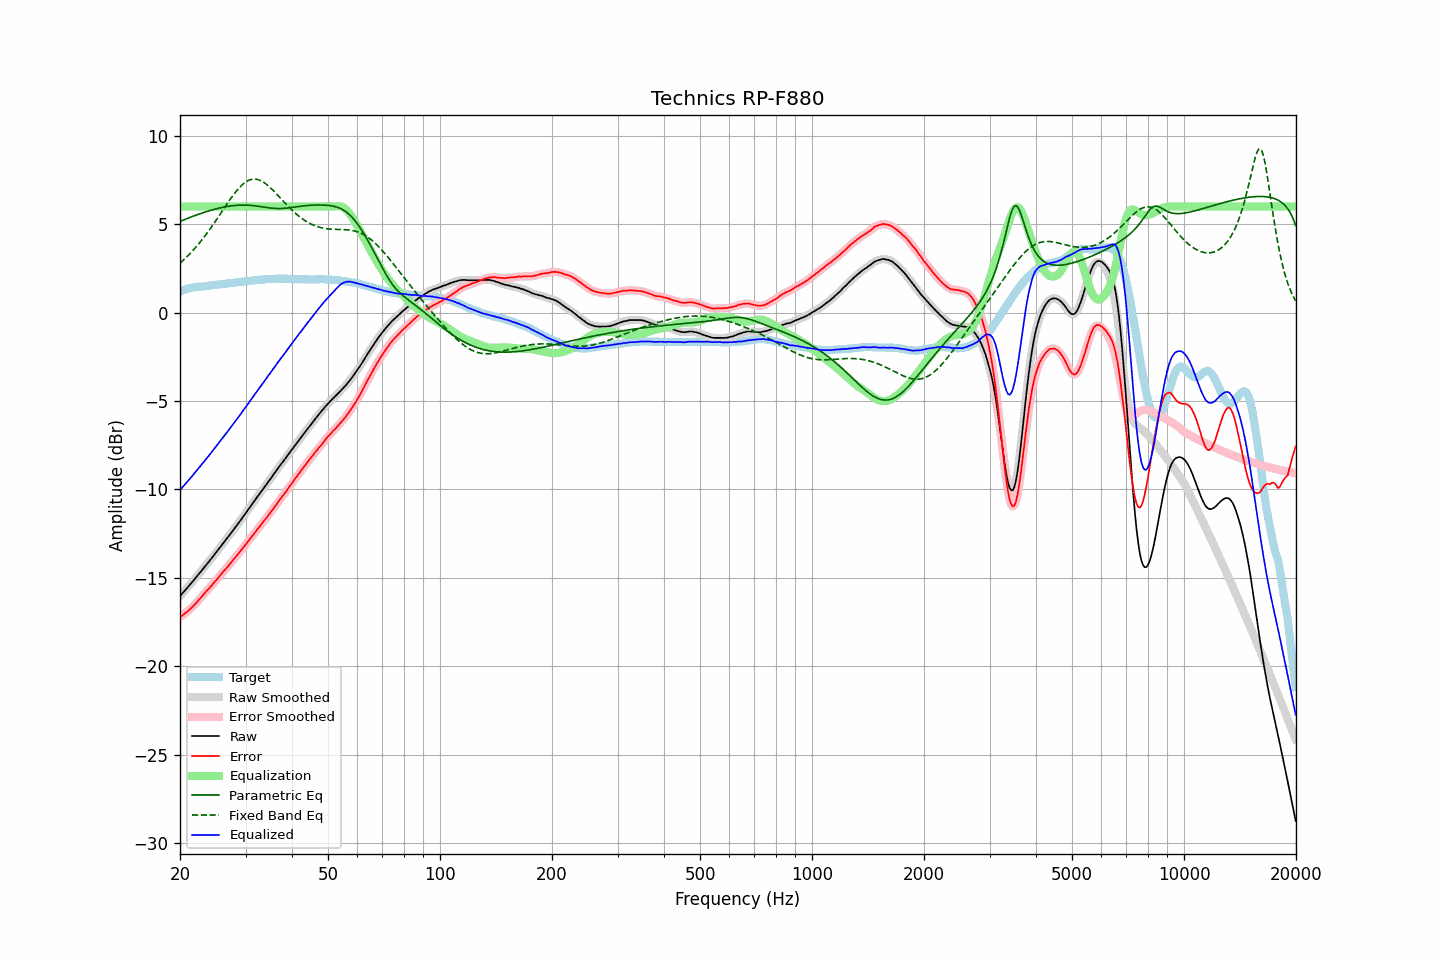

The table this chart was drawn from, first rows:
frequency, raw, error, smoothed, error_smoothed, equalization, parametric_eq, fixed_band_eq, equalized_raw, equalized_smoothed, target
20.00, -16.04, -17.23, -16.04, -17.23, 6.00, 5.16, 2.80, -10.04, -10.04, 1.19
20.20, -15.94, -17.17, -15.94, -17.16, 6.00, 5.20, 2.88, -9.94, -9.94, 1.23
20.40, -15.83, -17.10, -15.83, -17.09, 6.00, 5.23, 2.96, -9.83, -9.83, 1.27
20.61, -15.73, -17.02, -15.73, -17.02, 6.00, 5.27, 3.04, -9.73, -9.73, 1.29
20.81, -15.62, -16.95, -15.62, -16.95, 6.00, 5.31, 3.13, -9.62, -9.62, 1.33
21.02, -15.52, -16.89, -15.52, -16.88, 6.00, 5.34, 3.22, -9.52, -9.52, 1.37
21.23, -15.41, -16.80, -15.41, -16.80, 6.00, 5.38, 3.32, -9.41, -9.41, 1.39
21.44, -15.31, -16.71, -15.31, -16.71, 6.00, 5.41, 3.41, -9.31, -9.31, 1.41
21.66, -15.20, -16.63, -15.20, -16.62, 6.00, 5.45, 3.51, -9.20, -9.20, 1.43
21.87, -15.09, -16.52, -15.09, -16.53, 6.00, 5.48, 3.61, -9.09, -9.09, 1.44
22.09, -14.98, -16.43, -14.98, -16.43, 6.00, 5.51, 3.71, -8.98, -8.98, 1.45
22.31, -14.87, -16.33, -14.87, -16.33, 6.00, 5.55, 3.82, -8.87, -8.87, 1.46
22.54, -14.76, -16.23, -14.76, -16.23, 6.00, 5.58, 3.93, -8.76, -8.76, 1.46
22.76, -14.65, -16.12, -14.65, -16.12, 6.00, 5.61, 4.04, -8.65, -8.65, 1.47
22.99, -14.54, -16.01, -14.54, -16.01, 6.00, 5.64, 4.16, -8.54, -8.54, 1.47
23.22, -14.42, -15.90, -14.42, -15.91, 6.00, 5.67, 4.27, -8.42, -8.42, 1.48
23.45, -14.31, -15.80, -14.31, -15.80, 6.00, 5.70, 4.39, -8.31, -8.31, 1.49
23.69, -14.20, -15.70, -14.20, -15.70, 6.00, 5.73, 4.52, -8.20, -8.20, 1.50
23.92, -14.09, -15.61, -14.09, -15.61, 6.00, 5.76, 4.64, -8.09, -8.09, 1.52
24.16, -13.97, -15.51, -13.97, -15.51, 6.00, 5.78, 4.77, -7.97, -7.97, 1.54
24.40, -13.86, -15.41, -13.86, -15.41, 6.00, 5.81, 4.90, -7.86, -7.86, 1.55
24.65, -13.74, -15.29, -13.74, -15.30, 6.00, 5.83, 5.03, -7.74, -7.74, 1.55
24.89, -13.63, -15.20, -13.63, -15.19, 6.00, 5.86, 5.16, -7.63, -7.63, 1.57
25.14, -13.51, -15.09, -13.51, -15.09, 6.00, 5.88, 5.30, -7.51, -7.51, 1.58
25.39, -13.39, -14.98, -13.39, -14.98, 6.00, 5.90, 5.43, -7.39, -7.39, 1.59
25.65, -13.27, -14.87, -13.27, -14.87, 6.00, 5.92, 5.57, -7.27, -7.27, 1.60
25.91, -13.15, -14.76, -13.15, -14.76, 6.00, 5.94, 5.71, -7.15, -7.15, 1.61
26.16, -13.03, -14.65, -13.03, -14.65, 6.00, 5.96, 5.84, -7.03, -7.03, 1.62
26.43, -12.92, -14.55, -12.92, -14.55, 6.00, 5.98, 5.98, -6.92, -6.92, 1.63
26.69, -12.80, -14.45, -12.80, -14.44, 6.00, 6.00, 6.12, -6.80, -6.80, 1.65
26.96, -12.68, -14.34, -12.68, -14.34, 6.00, 6.01, 6.25, -6.68, -6.68, 1.66
27.23, -12.56, -14.23, -12.56, -14.23, 6.00, 6.03, 6.38, -6.56, -6.56, 1.66
27.50, -12.44, -14.12, -12.44, -14.12, 6.00, 6.04, 6.51, -6.44, -6.44, 1.68
27.77, -12.32, -14.00, -12.32, -14.01, 6.00, 6.05, 6.63, -6.32, -6.32, 1.68
28.05, -12.20, -13.90, -12.20, -13.90, 6.00, 6.06, 6.75, -6.20, -6.20, 1.70
28.33, -12.08, -13.78, -12.08, -13.78, 6.00, 6.07, 6.87, -6.08, -6.08, 1.70
28.62, -11.95, -13.67, -11.95, -13.67, 6.00, 6.07, 6.98, -5.95, -5.95, 1.72
28.90, -11.83, -13.56, -11.83, -13.56, 6.00, 6.08, 7.08, -5.83, -5.83, 1.73
29.19, -11.71, -13.45, -11.70, -13.45, 6.00, 6.08, 7.17, -5.71, -5.70, 1.74
29.48, -11.58, -13.34, -11.58, -13.34, 6.00, 6.08, 7.25, -5.58, -5.58, 1.76
29.78, -11.45, -13.22, -11.45, -13.22, 6.00, 6.08, 7.33, -5.45, -5.45, 1.77
30.08, -11.33, -13.11, -11.33, -13.10, 6.00, 6.08, 7.39, -5.33, -5.33, 1.78
30.38, -11.20, -12.99, -11.20, -12.99, 6.00, 6.08, 7.45, -5.20, -5.20, 1.79
30.68, -11.07, -12.86, -11.07, -12.87, 6.00, 6.07, 7.49, -5.07, -5.07, 1.79
30.99, -10.95, -12.75, -10.95, -12.75, 6.00, 6.07, 7.52, -4.95, -4.95, 1.80
31.30, -10.82, -12.63, -10.82, -12.63, 6.00, 6.06, 7.54, -4.82, -4.82, 1.81
31.61, -10.69, -12.52, -10.69, -12.52, 6.00, 6.05, 7.55, -4.69, -4.69, 1.83
31.93, -10.56, -12.39, -10.56, -12.39, 6.00, 6.04, 7.55, -4.56, -4.56, 1.83
32.24, -10.44, -12.28, -10.44, -12.28, 6.00, 6.03, 7.53, -4.44, -4.44, 1.84
32.57, -10.31, -12.16, -10.31, -12.16, 6.00, 6.01, 7.51, -4.31, -4.31, 1.85
32.89, -10.19, -12.05, -10.19, -12.05, 6.00, 6.00, 7.47, -4.19, -4.19, 1.87
33.22, -10.06, -11.92, -10.06, -11.93, 6.00, 5.98, 7.43, -4.06, -4.06, 1.86
33.55, -9.94, -11.82, -9.94, -11.81, 6.00, 5.97, 7.38, -3.94, -3.94, 1.88
33.89, -9.81, -11.69, -9.81, -11.70, 6.00, 5.96, 7.31, -3.81, -3.81, 1.88
34.23, -9.69, -11.59, -9.69, -11.58, 6.00, 5.94, 7.24, -3.69, -3.69, 1.90
34.57, -9.56, -11.46, -9.56, -11.46, 6.00, 5.93, 7.17, -3.56, -3.56, 1.90
34.92, -9.44, -11.35, -9.44, -11.35, 6.00, 5.92, 7.09, -3.44, -3.44, 1.90
35.27, -9.31, -11.22, -9.31, -11.22, 6.00, 5.91, 7.00, -3.31, -3.31, 1.91
35.62, -9.19, -11.10, -9.19, -11.10, 6.00, 5.90, 6.91, -3.19, -3.19, 1.91
35.97, -9.06, -10.97, -9.06, -10.98, 6.00, 5.89, 6.82, -3.06, -3.06, 1.91
... 635 more rows
